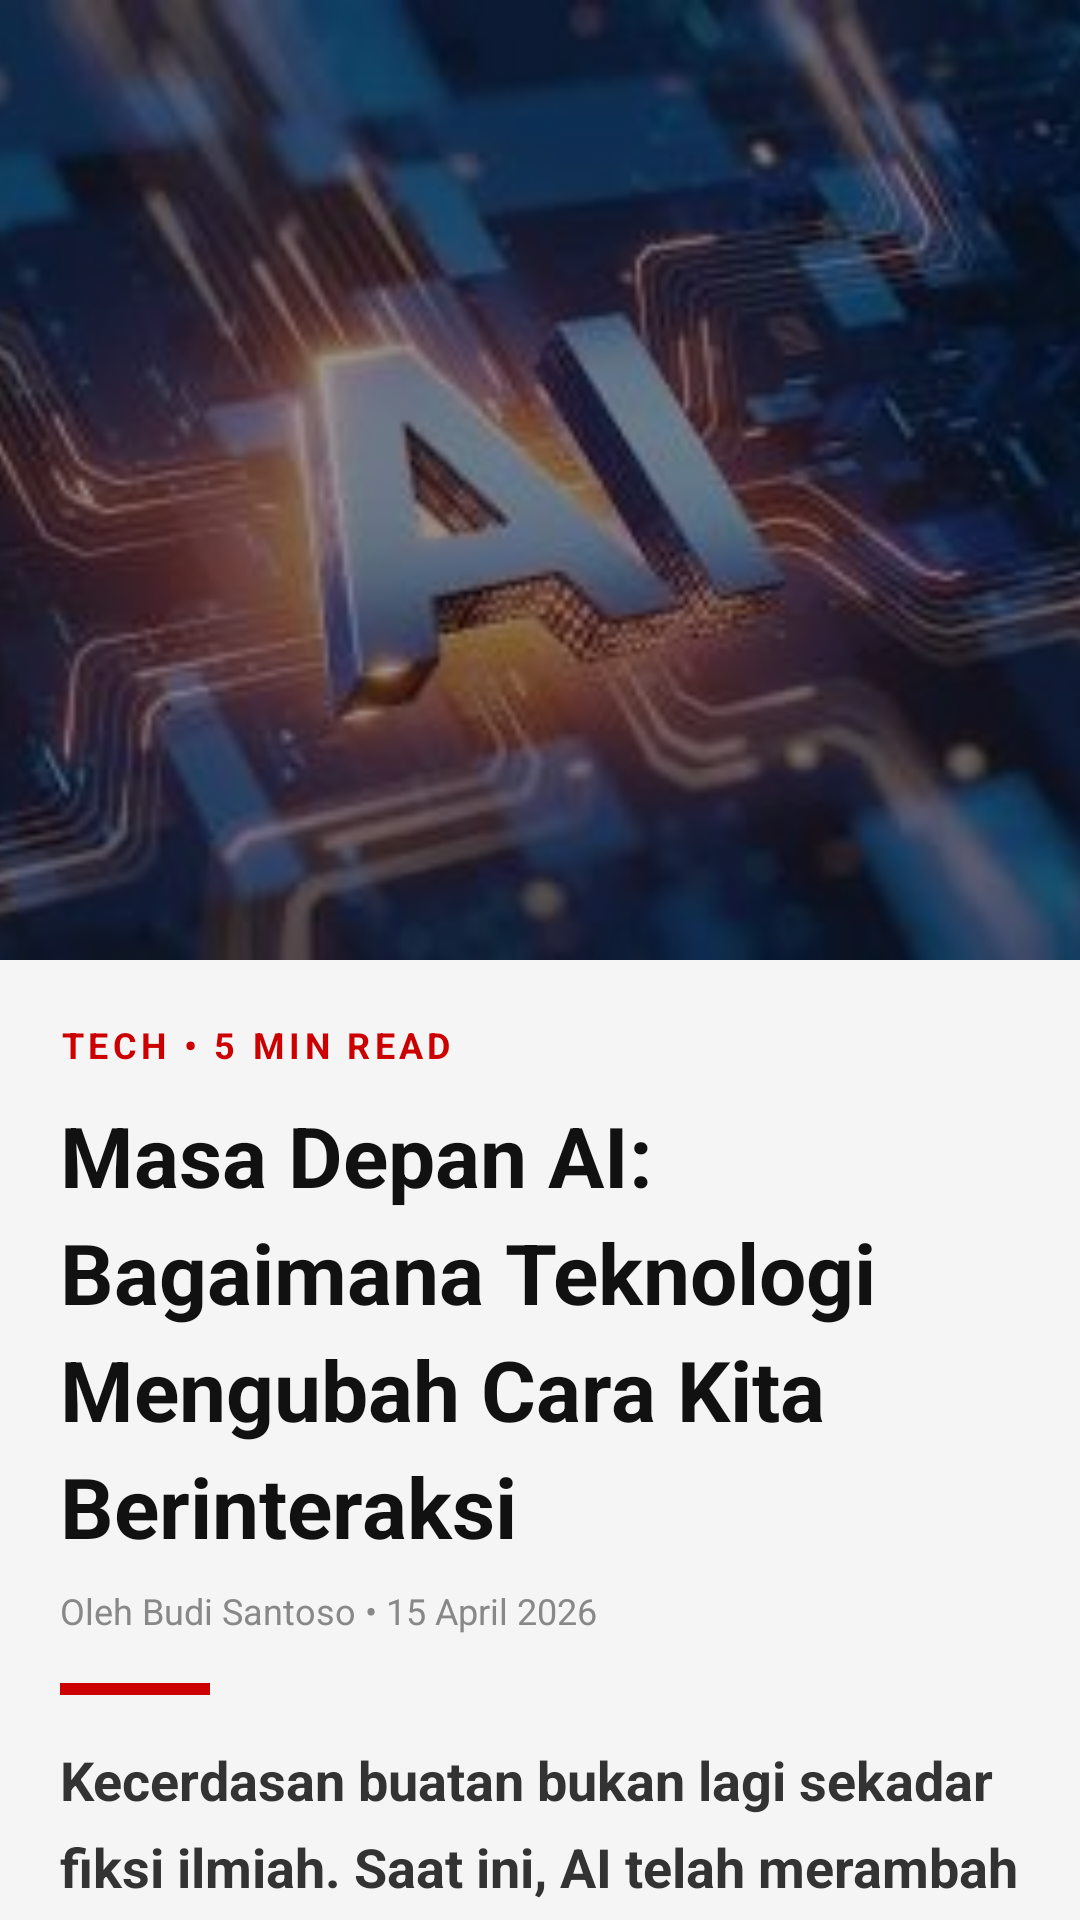

Android layout source for this screen:
<!-- AndroidManifest.xml: application theme Theme.BelajarApps -->
<!-- res/layout/activity_fifth.xml -->
<?xml version="1.0" encoding="utf-8"?>
<androidx.coordinatorlayout.widget.CoordinatorLayout
    xmlns:android="http://schemas.android.com/apk/res/android"
    xmlns:app="http://schemas.android.com/apk/res-auto"
    xmlns:tools="http://schemas.android.com/tools"
    android:id="@+id/main"
    android:layout_width="match_parent"
    android:layout_height="match_parent"
    android:background="#F5F5F5"
    tools:context=".Home.pertemuan5.FifthActivity">

    
    <com.google.android.material.appbar.AppBarLayout
        android:id="@+id/appBarLayout"
        android:layout_width="match_parent"
        android:layout_height="320dp"
        android:theme="@style/ThemeOverlay.AppCompat.Dark.ActionBar">

        <com.google.android.material.appbar.CollapsingToolbarLayout
            android:id="@+id/collapsingToolbar"
            android:layout_width="match_parent"
            android:layout_height="match_parent"
            app:contentScrim="?attr/colorPrimary"
            app:layout_scrollFlags="scroll|exitUntilCollapsed">

            
            <ImageView
                android:layout_width="match_parent"
                android:layout_height="match_parent"
                android:scaleType="centerCrop"
                android:src="@drawable/img_7"
                android:contentDescription="News Image"
                app:layout_collapseMode="parallax" />

            
            <View
                android:layout_width="match_parent"
                android:layout_height="match_parent"
                android:background="#66000000" />

            
            <androidx.appcompat.widget.Toolbar
                android:id="@+id/toolbar"
                android:layout_width="match_parent"
                android:layout_height="?attr/actionBarSize"
                app:layout_collapseMode="pin"
                app:popupTheme="@style/ThemeOverlay.AppCompat.Light" />

        </com.google.android.material.appbar.CollapsingToolbarLayout>
    </com.google.android.material.appbar.AppBarLayout>

    
    <androidx.core.widget.NestedScrollView
        android:layout_width="match_parent"
        android:layout_height="match_parent"
        app:layout_behavior="@string/appbar_scrolling_view_behavior">

        <LinearLayout
            android:layout_width="match_parent"
            android:layout_height="wrap_content"
            android:orientation="vertical"
            android:padding="20dp">

            
            <TextView
                android:layout_width="wrap_content"
                android:layout_height="wrap_content"
                android:text="TECH • 5 MIN READ"
                android:textColor="#CC0000"
                android:textSize="12sp"
                android:textStyle="bold"
                android:letterSpacing="0.12" />

            
            <TextView
                android:layout_width="match_parent"
                android:layout_height="wrap_content"
                android:layout_marginTop="10dp"
                android:text="Masa Depan AI: Bagaimana Teknologi Mengubah Cara Kita Berinteraksi"
                android:textColor="#111111"
                android:textSize="28sp"
                android:textStyle="bold"
                android:lineSpacingExtra="6dp" />

            
            <TextView
                android:layout_width="wrap_content"
                android:layout_height="wrap_content"
                android:layout_marginTop="8dp"
                android:text="Oleh Budi Santoso • 15 April 2026"
                android:textColor="#888888"
                android:textSize="12sp" />

            
            <View
                android:layout_width="50dp"
                android:layout_height="4dp"
                android:background="#CC0000"
                android:layout_marginTop="16dp"
                android:layout_marginBottom="16dp"/>

            
            <TextView
                android:layout_width="match_parent"
                android:layout_height="wrap_content"
                android:text="Kecerdasan buatan bukan lagi sekadar fiksi ilmiah. Saat ini, AI telah merambah ke berbagai sektor kehidupan manusia, mulai dari asisten digital hingga analisis medis yang sangat akurat."
                android:textColor="#333333"
                android:textSize="18sp"
                android:textStyle="bold"
                android:lineSpacingExtra="8dp"/>

            
            <TextView
                android:layout_width="match_parent"
                android:layout_height="wrap_content"
                android:layout_marginTop="16dp"
                android:text="Teknologi ini terus berkembang pesat, memungkinkan mesin untuk belajar dari data dan mengambil keputusan yang semakin kompleks. Tantangan ke depan adalah bagaimana kita dapat menyelaraskan kemajuan ini dengan etika dan kemanusiaan."
                android:textColor="#444444"
                android:textSize="17sp"
                android:lineSpacingExtra="10dp" />

            
            <com.google.android.material.button.MaterialButton
                android:id="@+id/btnWebView"
                android:layout_width="match_parent"
                android:layout_height="56dp"
                android:layout_marginTop="24dp"
                android:text="BACA SELENGKAPNYA"
                android:textStyle="bold"
                android:textColor="@android:color/white"
                android:backgroundTint="#CC0000"
                app:cornerRadius="10dp" />

        </LinearLayout>

    </androidx.core.widget.NestedScrollView>

</androidx.coordinatorlayout.widget.CoordinatorLayout>
<!-- resources referenced by this layout -->
<resources>
  <!-- drawable img_7: png bitmap (drawable, 129547 bytes) -->
  <style name="Theme.BelajarApps" parent="Base.Theme.BelajarApps" />
  <style name="Base.Theme.BelajarApps" parent="Theme.Material3.DayNight.NoActionBar">
          
          
      </style>
</resources>
